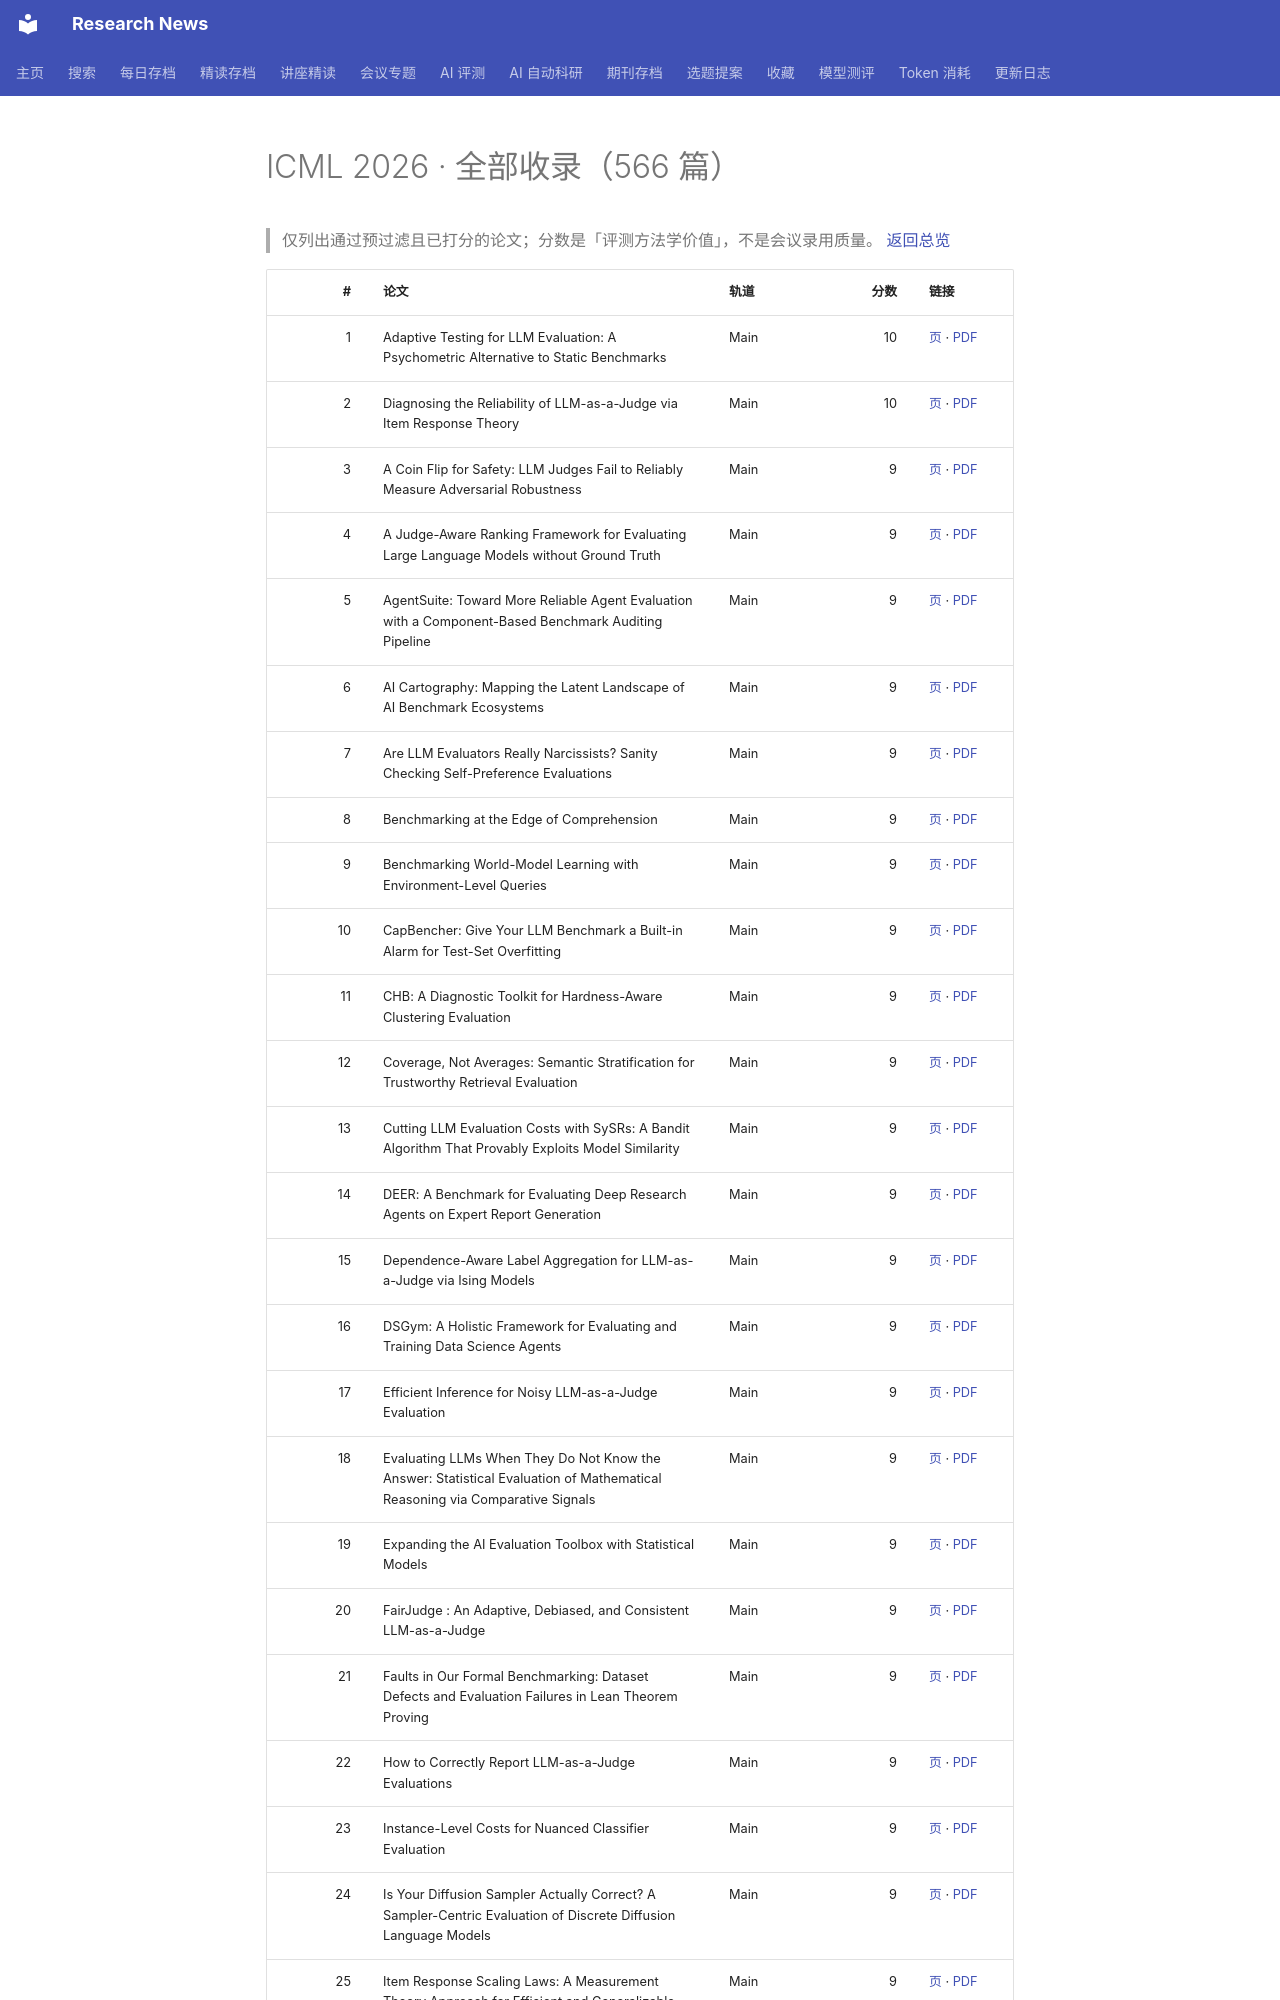

repository: cxy0714/research-news · page: benchmarks/icml2026/all/index.html · generator: mkdocs

# ICML 2026 · 全部收录（566 篇）

> 仅列出通过预过滤且已打分的论文；分数是「评测方法学价值」，不是会议录用质量。 [返回总览](index.md)

| # | 论文 | 轨道 | 分数 | 链接 |
|---:|---|---|---:|---|
| 1 | Adaptive Testing for LLM Evaluation: A Psychometric Alternative to Static Benchmarks | Main | 10 | [页](https://proceedings.mlr.press/v306/li26fx.html) · [PDF](https://raw.githubusercontent.com/mlresearch/v306/main/assets/li26fx/li26fx.pdf) |
| 2 | Diagnosing the Reliability of LLM-as-a-Judge via Item Response Theory | Main | 10 | [页](https://proceedings.mlr.press/v306/choi26n.html) · [PDF](https://raw.githubusercontent.com/mlresearch/v306/main/assets/choi26n/choi26n.pdf) |
| 3 | A Coin Flip for Safety: LLM Judges Fail to Reliably Measure Adversarial Robustness | Main | 9 | [页](https://proceedings.mlr.press/v306/schwinn26a.html) · [PDF](https://raw.githubusercontent.com/mlresearch/v306/main/assets/schwinn26a/schwinn26a.pdf) |
| 4 | A Judge-Aware Ranking Framework for Evaluating Large Language Models without Ground Truth | Main | 9 | [页](https://proceedings.mlr.press/v306/xu26ay.html) · [PDF](https://raw.githubusercontent.com/mlresearch/v306/main/assets/xu26ay/xu26ay.pdf) |
| 5 | AgentSuite: Toward More Reliable Agent Evaluation with a Component-Based Benchmark Auditing Pipeline | Main | 9 | [页](https://proceedings.mlr.press/v306/suh26a.html) · [PDF](https://raw.githubusercontent.com/mlresearch/v306/main/assets/suh26a/suh26a.pdf) |
| 6 | AI Cartography: Mapping the Latent Landscape of AI Benchmark Ecosystems | Main | 9 | [页](https://proceedings.mlr.press/v306/hardy26a.html) · [PDF](https://raw.githubusercontent.com/mlresearch/v306/main/assets/hardy26a/hardy26a.pdf) |
| 7 | Are LLM Evaluators Really Narcissists? Sanity Checking Self-Preference Evaluations | Main | 9 | [页](https://proceedings.mlr.press/v306/roytburg26a.html) · [PDF](https://raw.githubusercontent.com/mlresearch/v306/main/assets/roytburg26a/roytburg26a.pdf) |
| 8 | Benchmarking at the Edge of Comprehension | Main | 9 | [页](https://proceedings.mlr.press/v306/marro26a.html) · [PDF](https://raw.githubusercontent.com/mlresearch/v306/main/assets/marro26a/marro26a.pdf) |
| 9 | Benchmarking World-Model Learning with Environment-Level Queries | Main | 9 | [页](https://proceedings.mlr.press/v306/warrier26a.html) · [PDF](https://raw.githubusercontent.com/mlresearch/v306/main/assets/warrier26a/warrier26a.pdf) |
| 10 | CapBencher: Give Your LLM Benchmark a Built-in Alarm for Test-Set Overfitting | Main | 9 | [页](https://proceedings.mlr.press/v306/ishida26a.html) · [PDF](https://raw.githubusercontent.com/mlresearch/v306/main/assets/ishida26a/ishida26a.pdf) |
| 11 | CHB: A Diagnostic Toolkit for Hardness-Aware Clustering Evaluation | Main | 9 | [页](https://proceedings.mlr.press/v306/durani26a.html) · [PDF](https://raw.githubusercontent.com/mlresearch/v306/main/assets/durani26a/durani26a.pdf) |
| 12 | Coverage, Not Averages: Semantic Stratification for Trustworthy Retrieval Evaluation | Main | 9 | [页](https://proceedings.mlr.press/v306/klearman26a.html) · [PDF](https://raw.githubusercontent.com/mlresearch/v306/main/assets/klearman26a/klearman26a.pdf) |
| 13 | Cutting LLM Evaluation Costs with SySRs: A Bandit Algorithm That Provably Exploits Model Similarity | Main | 9 | [页](https://proceedings.mlr.press/v306/lyu26h.html) · [PDF](https://raw.githubusercontent.com/mlresearch/v306/main/assets/lyu26h/lyu26h.pdf) |
| 14 | DEER: A Benchmark for Evaluating Deep Research Agents on Expert Report Generation | Main | 9 | [页](https://proceedings.mlr.press/v306/han26m.html) · [PDF](https://raw.githubusercontent.com/mlresearch/v306/main/assets/han26m/han26m.pdf) |
| 15 | Dependence-Aware Label Aggregation for LLM-as-a-Judge via Ising Models | Main | 9 | [页](https://proceedings.mlr.press/v306/balasubramanian26a.html) · [PDF](https://raw.githubusercontent.com/mlresearch/v306/main/assets/balasubramanian26a/balasubramanian26a.pdf) |
| 16 | DSGym: A Holistic Framework for Evaluating and Training Data Science Agents | Main | 9 | [页](https://proceedings.mlr.press/v306/nie26b.html) · [PDF](https://raw.githubusercontent.com/mlresearch/v306/main/assets/nie26b/nie26b.pdf) |
| 17 | Efficient Inference for Noisy LLM-as-a-Judge Evaluation | Main | 9 | [页](https://proceedings.mlr.press/v306/chen26cq.html) · [PDF](https://raw.githubusercontent.com/mlresearch/v306/main/assets/chen26cq/chen26cq.pdf) |
| 18 | Evaluating LLMs When They Do Not Know the Answer: Statistical Evaluation of Mathematical Reasoning via Comparative Signals | Main | 9 | [页](https://proceedings.mlr.press/v306/dong26o.html) · [PDF](https://raw.githubusercontent.com/mlresearch/v306/main/assets/dong26o/dong26o.pdf) |
| 19 | Expanding the AI Evaluation Toolbox with Statistical Models | Main | 9 | [页](https://proceedings.mlr.press/v306/keller26a.html) · [PDF](https://raw.githubusercontent.com/mlresearch/v306/main/assets/keller26a/keller26a.pdf) |
| 20 | FairJudge : An Adaptive, Debiased, and Consistent LLM-as-a-Judge | Main | 9 | [页](https://proceedings.mlr.press/v306/yang26n.html) · [PDF](https://raw.githubusercontent.com/mlresearch/v306/main/assets/yang26n/yang26n.pdf) |
| 21 | Faults in Our Formal Benchmarking: Dataset Defects and Evaluation Failures in Lean Theorem Proving | Main | 9 | [页](https://proceedings.mlr.press/v306/ammanamanchi26a.html) · [PDF](https://raw.githubusercontent.com/mlresearch/v306/main/assets/ammanamanchi26a/ammanamanchi26a.pdf) |
| 22 | How to Correctly Report LLM-as-a-Judge Evaluations | Main | 9 | [页](https://proceedings.mlr.press/v306/lee26bl.html) · [PDF](https://raw.githubusercontent.com/mlresearch/v306/main/assets/lee26bl/lee26bl.pdf) |
| 23 | Instance-Level Costs for Nuanced Classifier Evaluation | Main | 9 | [页](https://proceedings.mlr.press/v306/kang26m.html) · [PDF](https://raw.githubusercontent.com/mlresearch/v306/main/assets/kang26m/kang26m.pdf) |
| 24 | Is Your Diffusion Sampler Actually Correct? A Sampler-Centric Evaluation of Discrete Diffusion Language Models | Main | 9 | [页](https://proceedings.mlr.press/v306/tang26ad.html) · [PDF](https://raw.githubusercontent.com/mlresearch/v306/main/assets/tang26ad/tang26ad.pdf) |
| 25 | Item Response Scaling Laws: A Measurement Theory Approach for Efficient and Generalizable Neural Scaling Estimation | Main | 9 | [页](https://proceedings.mlr.press/v306/truong26b.html) · [PDF](https://raw.githubusercontent.com/mlresearch/v306/main/assets/truong26b/truong26b.pdf) |
| 26 | Judging What We Cannot Solve: A Consequence-Based Approach for Oracle-Free Evaluation of Research-Level Math | Main | 9 | [页](https://proceedings.mlr.press/v306/son26a.html) · [PDF](https://raw.githubusercontent.com/mlresearch/v306/main/assets/son26a/son26a.pdf) |
| 27 | Leaderboard Incentives: Model Rankings under Strategic Post-Training | Main | 9 | [页](https://proceedings.mlr.press/v306/chen26gf.html) · [PDF](https://raw.githubusercontent.com/mlresearch/v306/main/assets/chen26gf/chen26gf.pdf) |
| 28 | Margin-Adaptive Confidence Ranking for Reliable LLM Judgement | M
